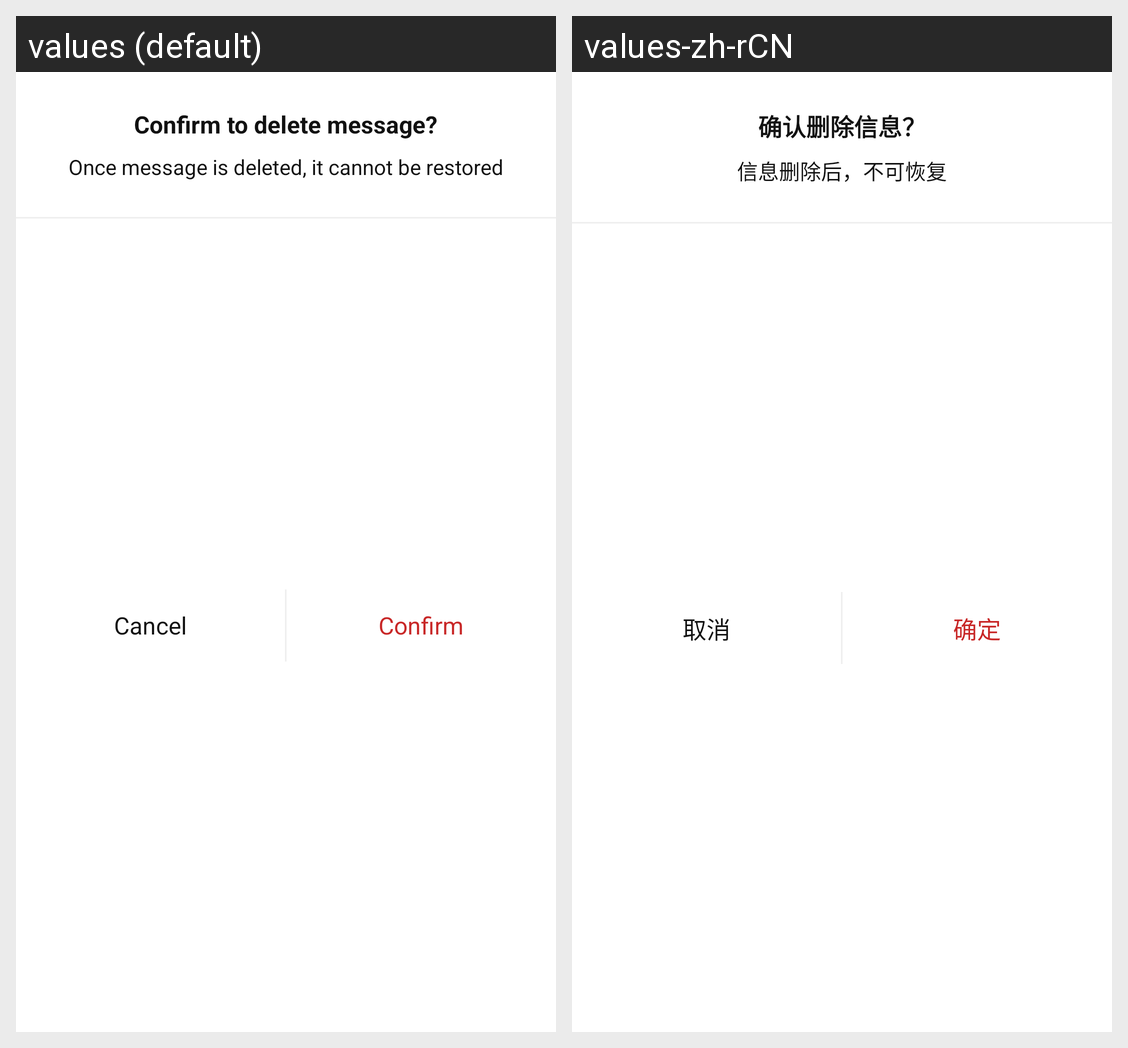

Here is an Android app screen in its default locale and in the app's own translations. Write out the translated-string differences for the strings that appear on this screen.
Android screen res/layout/dialog_aicall_chatbot_delete_message_confirm_dialog.xml rendered under 2 locales, left to right: values (default), values-zh-rCN. Device: Nexus 5 (rendered at 1080×1920; each locale shown at half size, 540×960, under a caption strip naming it); theme Theme.MaterialComponents.DayNight.NoActionBar.
Strings drawn on this screen, with the default value and each locale's value (text and hints the layout hard-codes, and strings that could not be matched under every locale, appear in the picture but are not listed):

chat_bot_delete_message_title
  values: Confirm to delete message?
  values-zh-rCN: 确认删除信息？

chat_bot_delete_message_content
  values: Once message is deleted, it cannot be restored
  values-zh-rCN: 信息删除后，不可恢复

dialog_robot_cancel
  values: Cancel
  values-zh-rCN: 取消

dialog_robot_confirm
  values: Confirm
  values-zh-rCN: 确定
